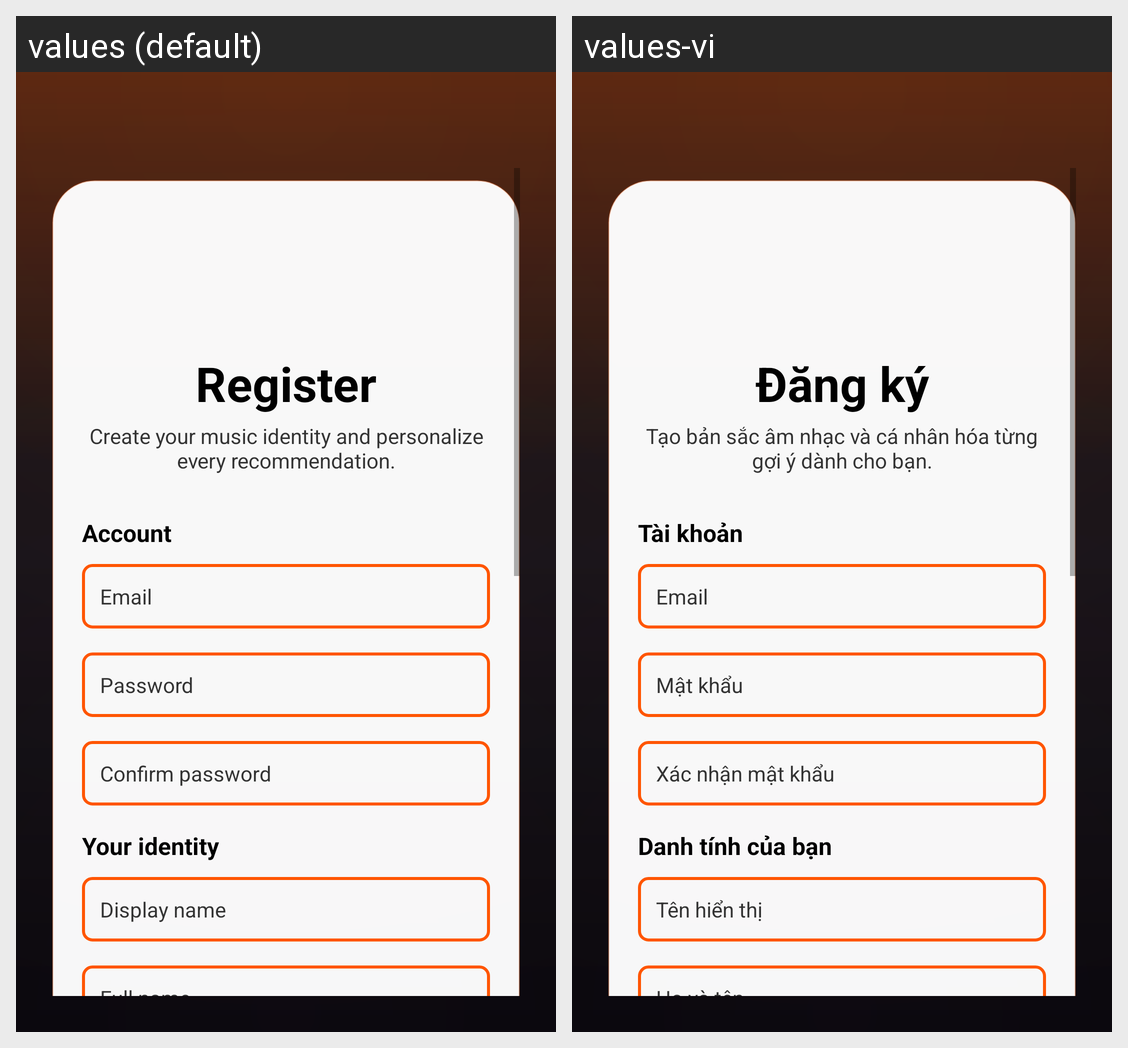

Translations of the strings shown on this Android screen, per locale in the grid:
Android screen res/layout/activity_register.xml rendered under 2 locales, left to right: values (default), values-vi. Device: Nexus 5 (rendered at 1080×1920; each locale shown at half size, 540×960, under a caption strip naming it); theme Theme.Music_app.
Strings drawn on this screen, with the default value and each locale's value (text and hints the layout hard-codes, and strings that could not be matched under every locale, appear in the picture but are not listed):

register_title
  values: Register
  values-vi: Đăng ký

register_social_subtitle
  values: Create your music identity and personalize every recommendation.
  values-vi: Tạo bản sắc âm nhạc và cá nhân hóa từng gợi ý dành cho bạn.

register_account_section
  values: Account
  values-vi: Tài khoản

email_hint
  values: Email
  values-vi: Email

password_hint
  values: Password
  values-vi: Mật khẩu

confirm_password_hint
  values: Confirm password
  values-vi: Xác nhận mật khẩu

register_identity_section
  values: Your identity
  values-vi: Danh tính của bạn

display_name_hint
  values: Display name
  values-vi: Tên hiển thị

full_name
  values: Full name
  values-vi: Họ và tên
